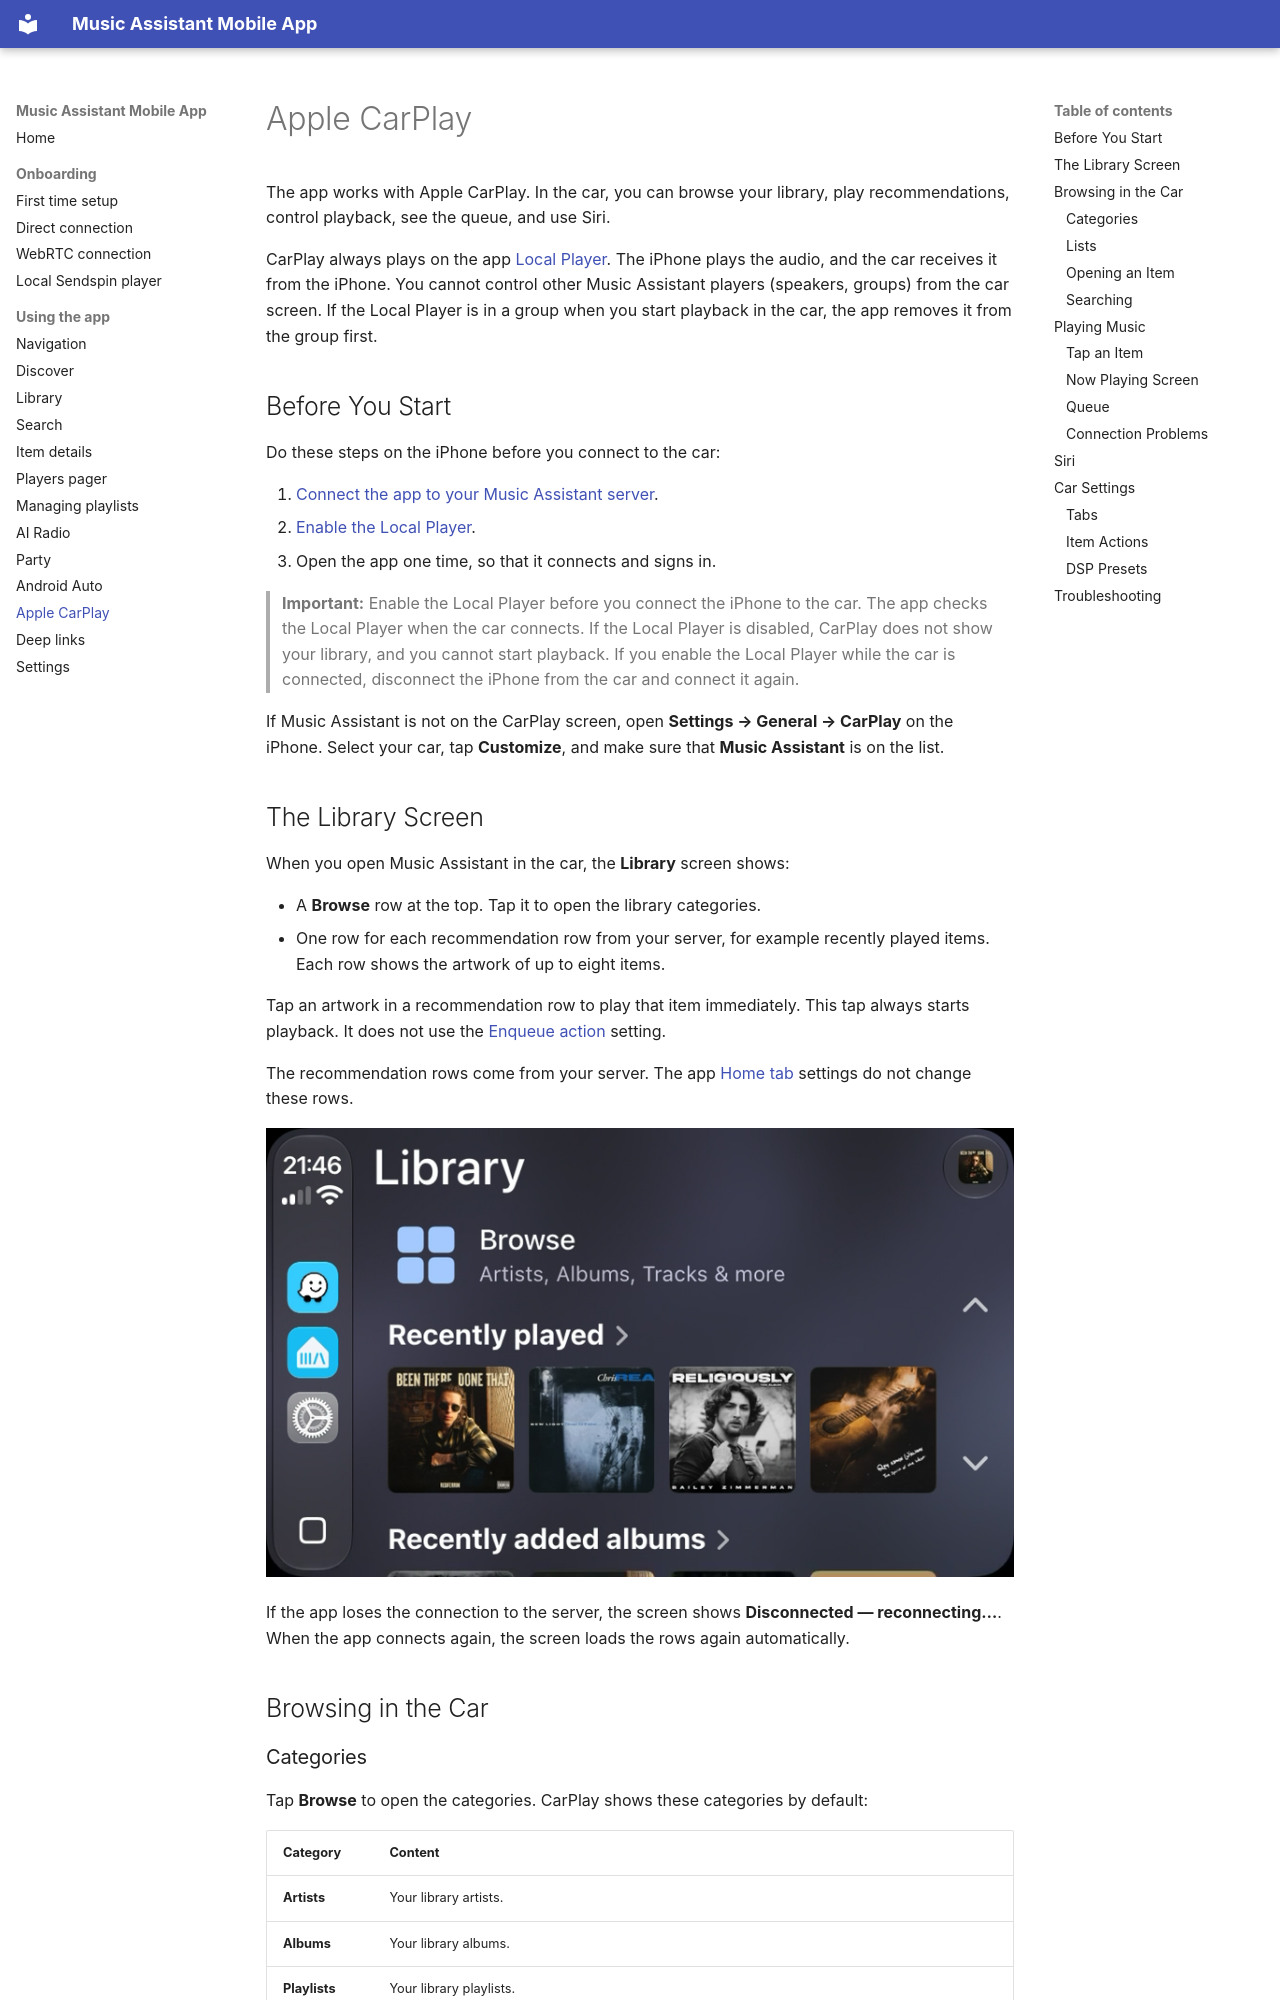

repository: music-assistant/mobile-app · page: carplay/index.html · generator: mkdocs

# Apple CarPlay

The app works with Apple CarPlay. In the car, you can browse your library, play recommendations, control playback, see the queue, and use Siri.

CarPlay always plays on the app [Local Player](local-sendspin-player-settings.md). The iPhone plays the audio, and the car receives it from the iPhone. You cannot control other Music Assistant players (speakers, groups) from the car screen. If the Local Player is in a group when you start playback in the car, the app removes it from the group first.

## Before You Start

Do these steps on the iPhone before you connect to the car:

1. [Connect the app to your Music Assistant server](connecting.md).
2. [Enable the Local Player](local-sendspin-player-settings.md).
3. Open the app one time, so that it connects and signs in.

> **Important:** Enable the Local Player before you connect the iPhone to the car. The app checks the Local Player when the car connects. If the Local Player is disabled, CarPlay does not show your library, and you cannot start playback. If you enable the Local Player while the car is connected, disconnect the iPhone from the car and connect it again.

If Music Assistant is not on the CarPlay screen, open **Settings → General → CarPlay** on the iPhone. Select your car, tap **Customize**, and make sure that **Music Assistant** is on the list.
